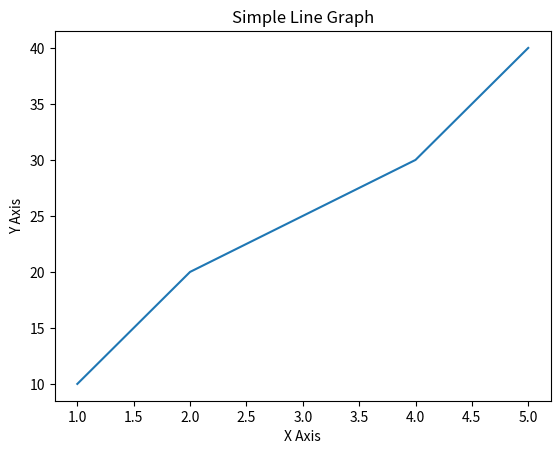

The script that saved this image:
import matplotlib.pyplot as plt

# Sample data
x = [1, 2, 3, 4, 5]
y = [10, 20, 25, 30, 40]

# Create the plot
plt.plot(x, y)

# Add title and labels
plt.title("Simple Line Graph")
plt.xlabel("X Axis")
plt.ylabel("Y Axis")

# Show the plot
plt.show()
